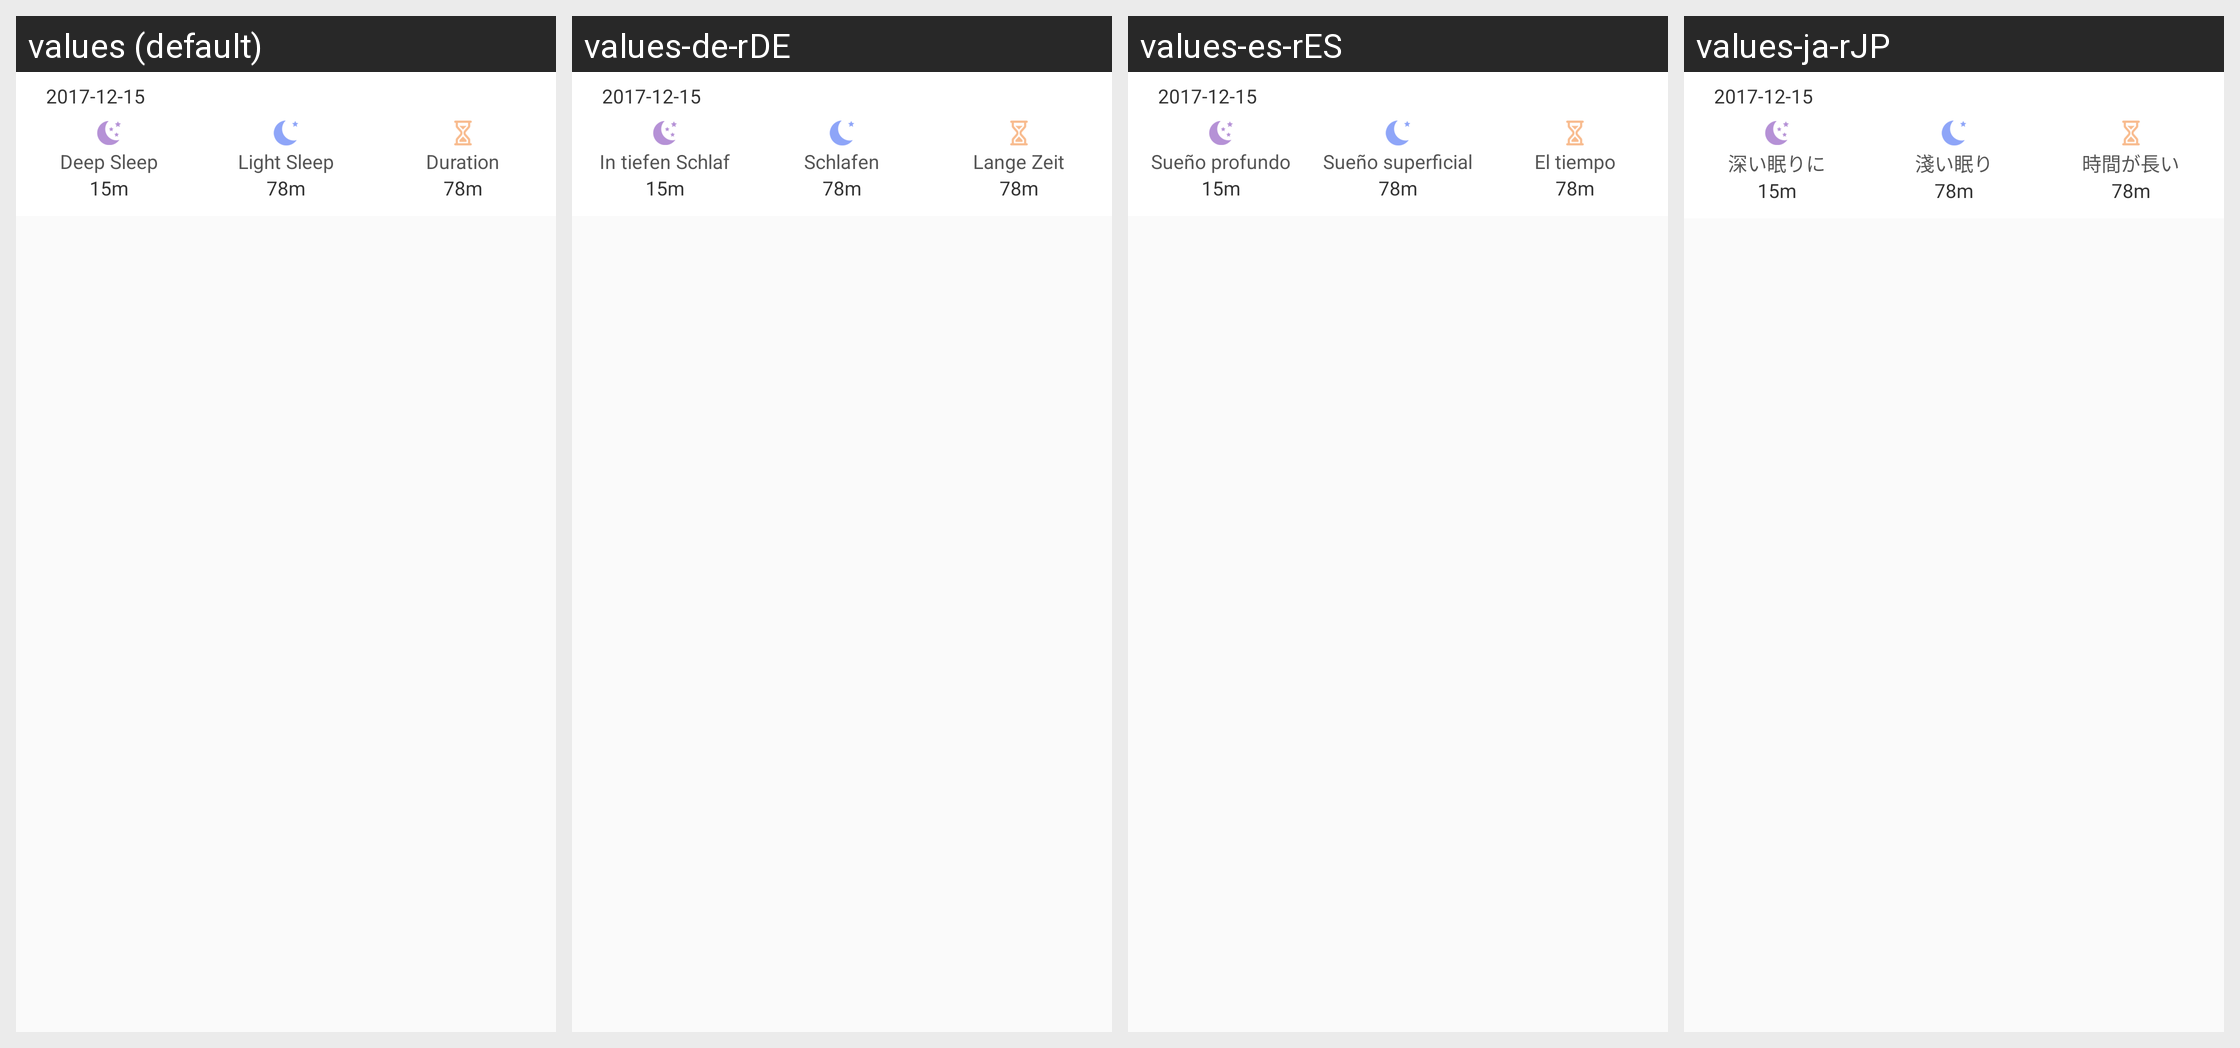

The same Android screen rendered under several of its app's locales, left to right. List the strings drawn on it with the default value and each locale's translation.
Android screen res/layout/w30s_sleep_data_item.xml rendered under 4 locales, left to right: values (default), values-de-rDE, values-es-rES, values-ja-rJP. Device: Nexus 5 (rendered at 1080×1920; each locale shown at half size, 540×960, under a caption strip naming it); theme BAppTheme.
Other locales in the repository, not shown: values-en, values-fr-rBE, values-fr-rCA, values-fr-rFR, values-it-rCH, values-it-rIT, values-ko-rKR, values-pt-rBR, values-ru-rRU, values-vi-rVN, values-zh-rCN, values-zh-rHK, values-zh-rTW.
Strings drawn on this screen, with the default value and each locale's value (text and hints the layout hard-codes, and strings that could not be matched under every locale, appear in the picture but are not listed):

sleep_deep
  values: Deep Sleep
  values-de-rDE: In tiefen Schlaf
  values-es-rES: Sueño profundo
  values-ja-rJP: 深い眠りに

sleep_light
  values: Light Sleep
  values-de-rDE: Schlafen
  values-es-rES: Sueño superficial
  values-ja-rJP: 淺い眠り

long_when
  values: Duration
  values-de-rDE: Lange Zeit
  values-es-rES: El tiempo
  values-ja-rJP: 時間が長い
